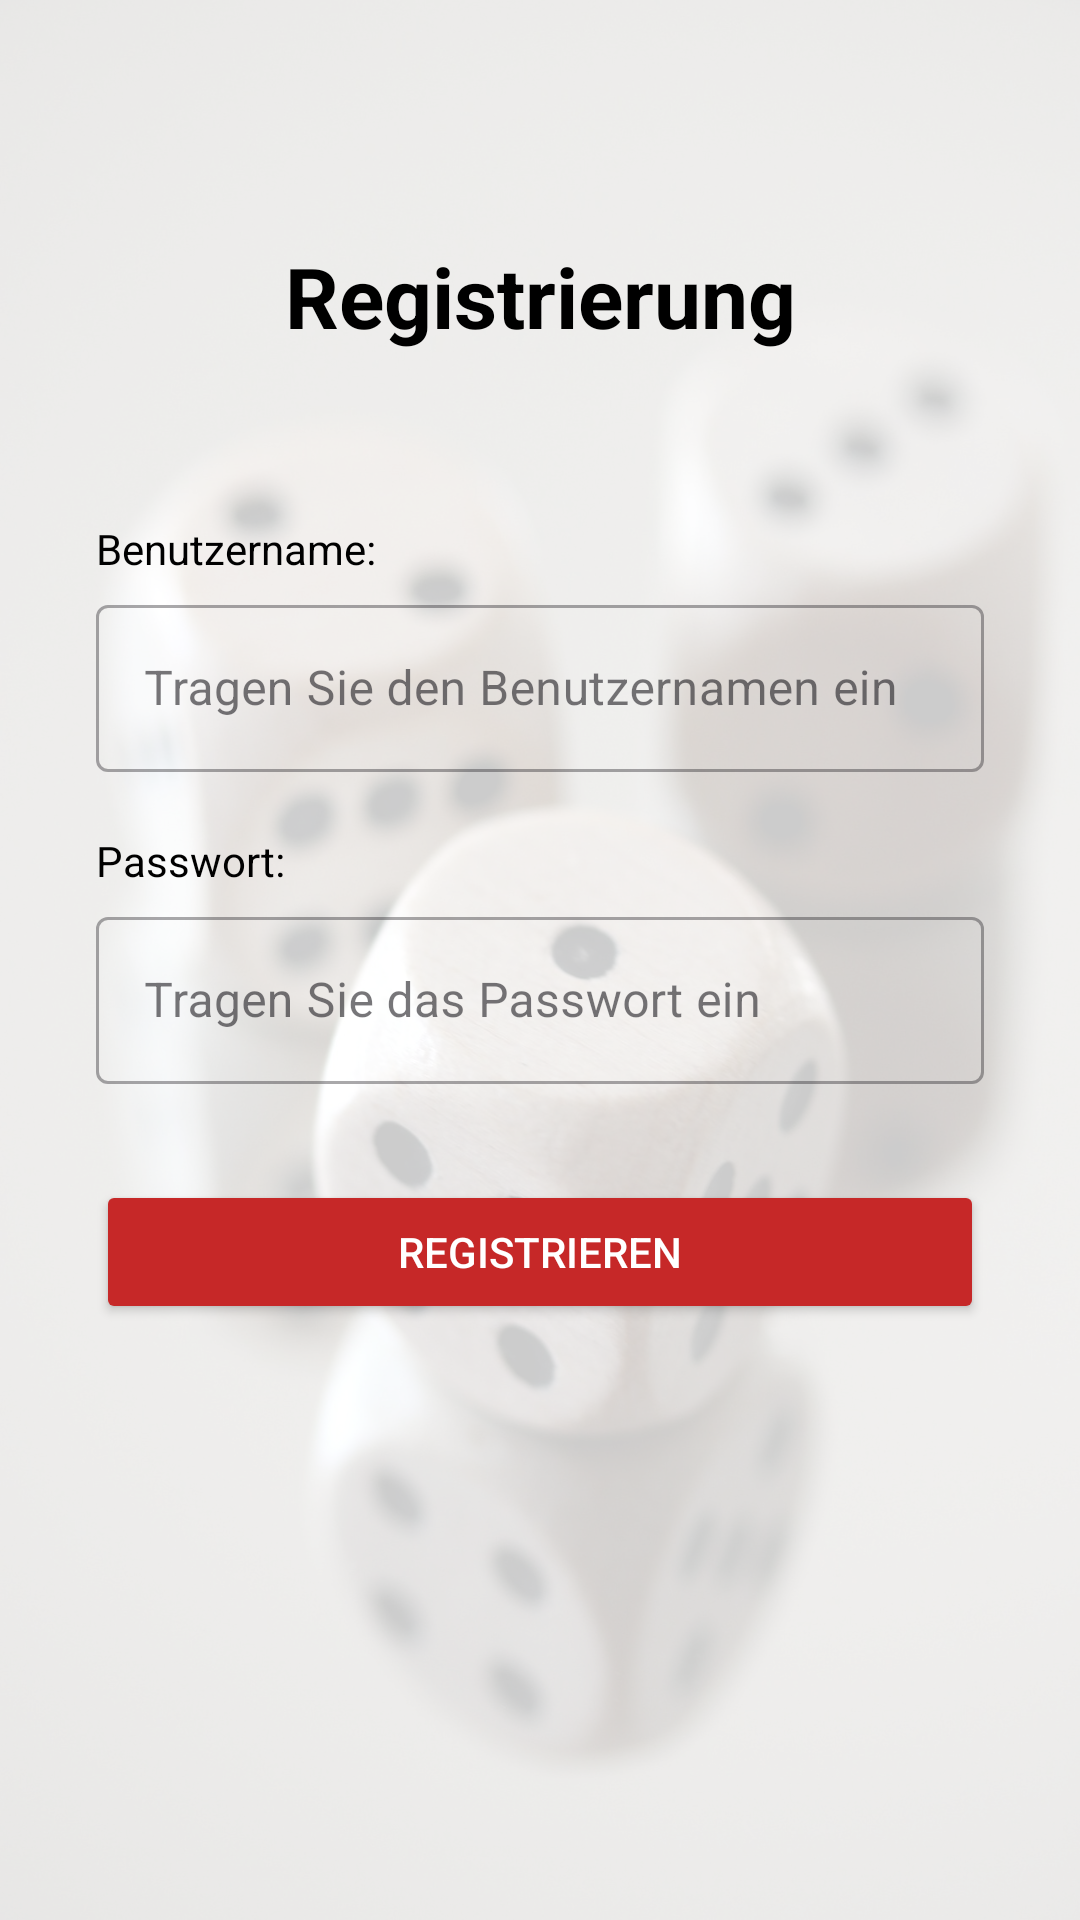

Here is an Android app screen rendered from its layout file. Give the layout XML and the strings, colors and styles it references.
<!-- AndroidManifest.xml: application theme Theme.BoardGameApp -->
<!-- res/layout/activity_register.xml -->
<?xml version="1.0" encoding="utf-8"?>
<androidx.constraintlayout.widget.ConstraintLayout
    xmlns:android="http://schemas.android.com/apk/res/android"
    xmlns:app="http://schemas.android.com/apk/res-auto"
    android:layout_width="match_parent"
    android:layout_height="match_parent"
    android:background="@drawable/dice">

    <View
        android:layout_width="0dp"
        android:layout_height="0dp"
        android:background="#CCFFFFFF"
        app:layout_constraintTop_toTopOf="parent"
        app:layout_constraintBottom_toBottomOf="parent"
        app:layout_constraintStart_toStartOf="parent"
        app:layout_constraintEnd_toEndOf="parent"/>

    
    <TextView
        android:id="@+id/tvRegisterTitle"
        android:layout_width="wrap_content"
        android:layout_height="wrap_content"
        android:text="@string/register_title"
        android:textSize="28sp"
        android:textStyle="bold"
        android:textColor="@android:color/black"
        android:layout_marginTop="80dp"
        app:layout_constraintTop_toTopOf="parent"
        app:layout_constraintStart_toStartOf="parent"
        app:layout_constraintEnd_toEndOf="parent"/>

    
    <LinearLayout
        android:id="@+id/registerContainer"
        android:layout_width="0dp"
        android:layout_height="wrap_content"
        android:orientation="vertical"
        android:padding="32dp"
        android:layout_marginTop="24dp"
        app:layout_constraintTop_toBottomOf="@id/tvRegisterTitle"
        app:layout_constraintStart_toStartOf="parent"
        app:layout_constraintEnd_toEndOf="parent">

        
        <TextView
            android:layout_width="wrap_content"
            android:layout_height="wrap_content"
            android:text="@string/username"
            android:textColor="@android:color/black"
            android:textSize="14sp"
            android:layout_marginBottom="4dp"/>

        
        <com.google.android.material.textfield.TextInputLayout
            style="@style/Widget.MaterialComponents.TextInputLayout.OutlinedBox"
            android:layout_width="match_parent"
            android:layout_height="wrap_content"
            android:layout_marginBottom="20dp">

            <com.google.android.material.textfield.TextInputEditText
                android:id="@+id/etRegisterUsername"
                android:layout_width="match_parent"
                android:layout_height="wrap_content"
                android:hint="@string/hint_register_username"
                android:textColorHint="#505050"
                android:inputType="text"/>
        </com.google.android.material.textfield.TextInputLayout>

        
        <TextView
            android:layout_width="wrap_content"
            android:layout_height="wrap_content"
            android:text="@string/password"
            android:textColor="@android:color/black"
            android:textSize="14sp"
            android:layout_marginBottom="4dp"/>

        
        <com.google.android.material.textfield.TextInputLayout
            style="@style/Widget.MaterialComponents.TextInputLayout.OutlinedBox"
            android:layout_width="match_parent"
            android:layout_height="wrap_content"
            android:layout_marginBottom="32dp">

            <com.google.android.material.textfield.TextInputEditText
                android:id="@+id/etRegisterPassword"
                android:layout_width="match_parent"
                android:layout_height="wrap_content"
                android:hint="@string/hint_register_password"
                android:textColorHint="#505050"
                android:inputType="textPassword"/>
        </com.google.android.material.textfield.TextInputLayout>

        
        <Button
            android:id="@+id/btnRegisterUser"
            android:layout_width="match_parent"
            android:layout_height="wrap_content"
            android:text="@string/register_button"
            android:backgroundTint="#C62828"
            android:textColor="@android:color/white"/>

    </LinearLayout>

</androidx.constraintlayout.widget.ConstraintLayout>
<!-- resources referenced by this layout -->
<resources>
  <!-- drawable dice: jpg bitmap (drawable, 255852 bytes) -->
  <string name="hint_register_password">Tragen Sie das Passwort ein</string>
  <string name="hint_register_username">Tragen Sie den Benutzernamen ein</string>
  <string name="password">Passwort:</string>
  <string name="register_button">Registrieren</string>
  <string name="register_title">Registrierung</string>
  <string name="username">Benutzername:</string>
  <style name="Theme.BoardGameApp" parent="Theme.Material3.DayNight.NoActionBar">
          
          
      </style>
</resources>
